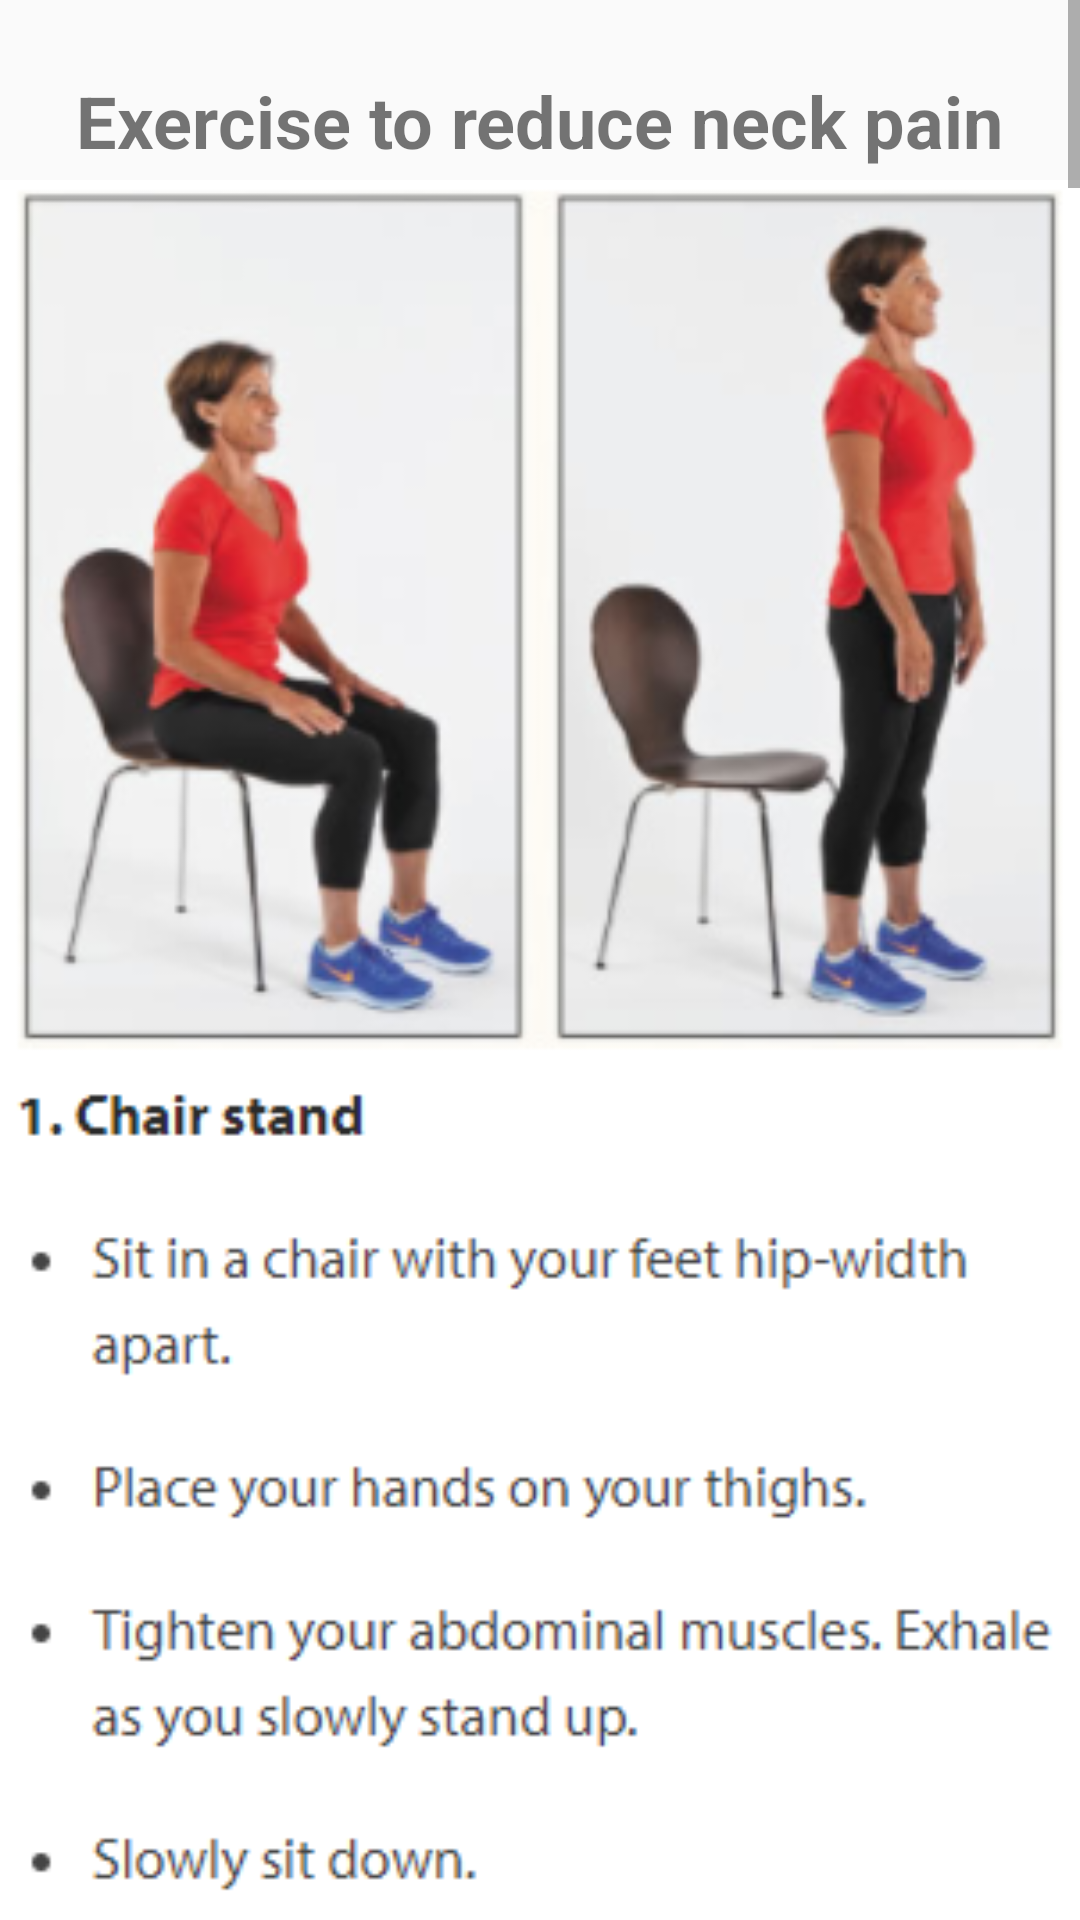

Produce the Android XML layout that renders to this screen, including the resource entries it uses.
<!-- AndroidManifest.xml: application theme AppTheme -->
<!-- res/layout/activity_neck.xml -->
<?xml version="1.0" encoding="utf-8"?>
<ScrollView xmlns:android="http://schemas.android.com/apk/res/android"
    xmlns:app="http://schemas.android.com/apk/res-auto"
    xmlns:tools="http://schemas.android.com/tools"
    android:layout_width="match_parent"
    android:layout_height="wrap_content"
    android:fillViewport="true"
    >

    <androidx.constraintlayout.widget.ConstraintLayout
        android:layout_width="match_parent"
        android:layout_height="wrap_content"
        tools:context=".NeckActivity">

        <TextView
            android:id="@+id/textView"
            android:layout_width="wrap_content"
            android:layout_height="wrap_content"
            android:layout_marginTop="24dp"
            android:text="@string/exercise_to_reduce_neck_pain"
            android:textSize="24sp"
            android:textStyle="bold"
            android:visibility="visible"
            app:layout_constraintEnd_toEndOf="parent"
            app:layout_constraintStart_toStartOf="parent"
            app:layout_constraintTop_toTopOf="parent" />

        <ImageView
            android:id="@+id/imageView0"
            android:layout_width="match_parent"
            android:layout_height="wrap_content"
            android:layout_marginTop="60dp"
            android:adjustViewBounds="true"
            android:scaleType="fitStart"
            android:src="@drawable/capture0"
            app:layout_constraintEnd_toEndOf="parent"
            app:layout_constraintHorizontal_bias="0.0"
            app:layout_constraintStart_toStartOf="@+id/imageView1"
            app:layout_constraintTop_toTopOf="parent" />

        <ImageView
            android:id="@+id/imageView1"
            android:layout_width="match_parent"
            android:layout_height="wrap_content"
            android:layout_marginTop="1000dp"
            android:adjustViewBounds="true"
            android:scaleType="fitStart"
            android:src="@drawable/capture1"
            app:layout_constraintEnd_toEndOf="parent"
            app:layout_constraintHorizontal_bias="1.0"
            app:layout_constraintStart_toStartOf="parent"
            app:layout_constraintTop_toTopOf="parent" />

        <ImageView
            android:id="@+id/imageView2"
            android:layout_width="match_parent"
            android:layout_height="wrap_content"
            android:layout_marginTop="2200dp"
            android:adjustViewBounds="true"
            android:scaleType="fitStart"
            android:src="@drawable/capture2"
            app:layout_constraintEnd_toEndOf="parent"
            app:layout_constraintHorizontal_bias="1.0"
            app:layout_constraintStart_toStartOf="parent"
            app:layout_constraintTop_toTopOf="parent" />

        <ImageView
            android:id="@+id/imageView3"
            android:layout_width="match_parent"
            android:layout_height="wrap_content"
            android:layout_marginTop="3200dp"
            android:adjustViewBounds="true"
            android:scaleType="fitStart"
            android:src="@drawable/capture3"
            app:layout_constraintEnd_toEndOf="parent"
            app:layout_constraintHorizontal_bias="1.0"
            app:layout_constraintStart_toStartOf="parent"
            app:layout_constraintTop_toTopOf="parent" />

        <ImageView
            android:id="@+id/imageView4"
            android:layout_width="match_parent"
            android:layout_height="wrap_content"
            android:layout_marginTop="4300dp"
            android:adjustViewBounds="true"
            android:scaleType="fitStart"
            android:src="@drawable/capture4"
            app:layout_constraintEnd_toEndOf="parent"
            app:layout_constraintHorizontal_bias="1.0"
            app:layout_constraintStart_toStartOf="parent"
            app:layout_constraintTop_toTopOf="parent" />

        <ImageView
            android:id="@+id/imageView5"
            android:layout_width="match_parent"
            android:layout_height="wrap_content"
            android:layout_marginTop="4900dp"
            android:adjustViewBounds="true"
            android:scaleType="fitStart"
            android:src="@drawable/capture5"
            app:layout_constraintEnd_toEndOf="parent"
            app:layout_constraintHorizontal_bias="1.0"
            app:layout_constraintStart_toStartOf="parent"
            app:layout_constraintTop_toTopOf="@+id/imageView1" />

        <Button
            android:id="@+id/previousButton7"
            android:layout_width="wrap_content"
            android:layout_height="wrap_content"
            android:layout_marginStart="16dp"
            android:layout_marginBottom="5dp"
            android:text="@string/previous"
            app:layout_constraintBottom_toBottomOf="parent"
            app:layout_constraintStart_toStartOf="parent" />


    </androidx.constraintlayout.widget.ConstraintLayout>

</ScrollView>
<!-- resources referenced by this layout -->
<resources>
  <!-- drawable capture0: png bitmap (drawable, 90177 bytes) -->
  <!-- drawable capture1: png bitmap (drawable, 78676 bytes) -->
  <!-- drawable capture2: png bitmap (drawable, 91828 bytes) -->
  <!-- drawable capture3: png bitmap (drawable, 47563 bytes) -->
  <!-- drawable capture4: png bitmap (drawable, 69422 bytes) -->
  <!-- drawable capture5: png bitmap (drawable, 88349 bytes) -->
  <string name="exercise_to_reduce_neck_pain">Exercise to reduce neck pain</string>
  <string name="previous">Previous</string>
  <style name="AppTheme" parent="Theme.AppCompat.Light.NoActionBar">
          
          <item name="colorPrimary">@color/colorPrimary</item>
          <item name="colorPrimaryDark">@color/colorPrimaryDark</item>
          <item name="colorAccent">@color/colorAccent</item>
      </style>
  <color name="colorPrimary">#000000</color>
  <color name="colorPrimaryDark">#000000</color>
  <color name="colorAccent">#64ffffff</color>
</resources>
